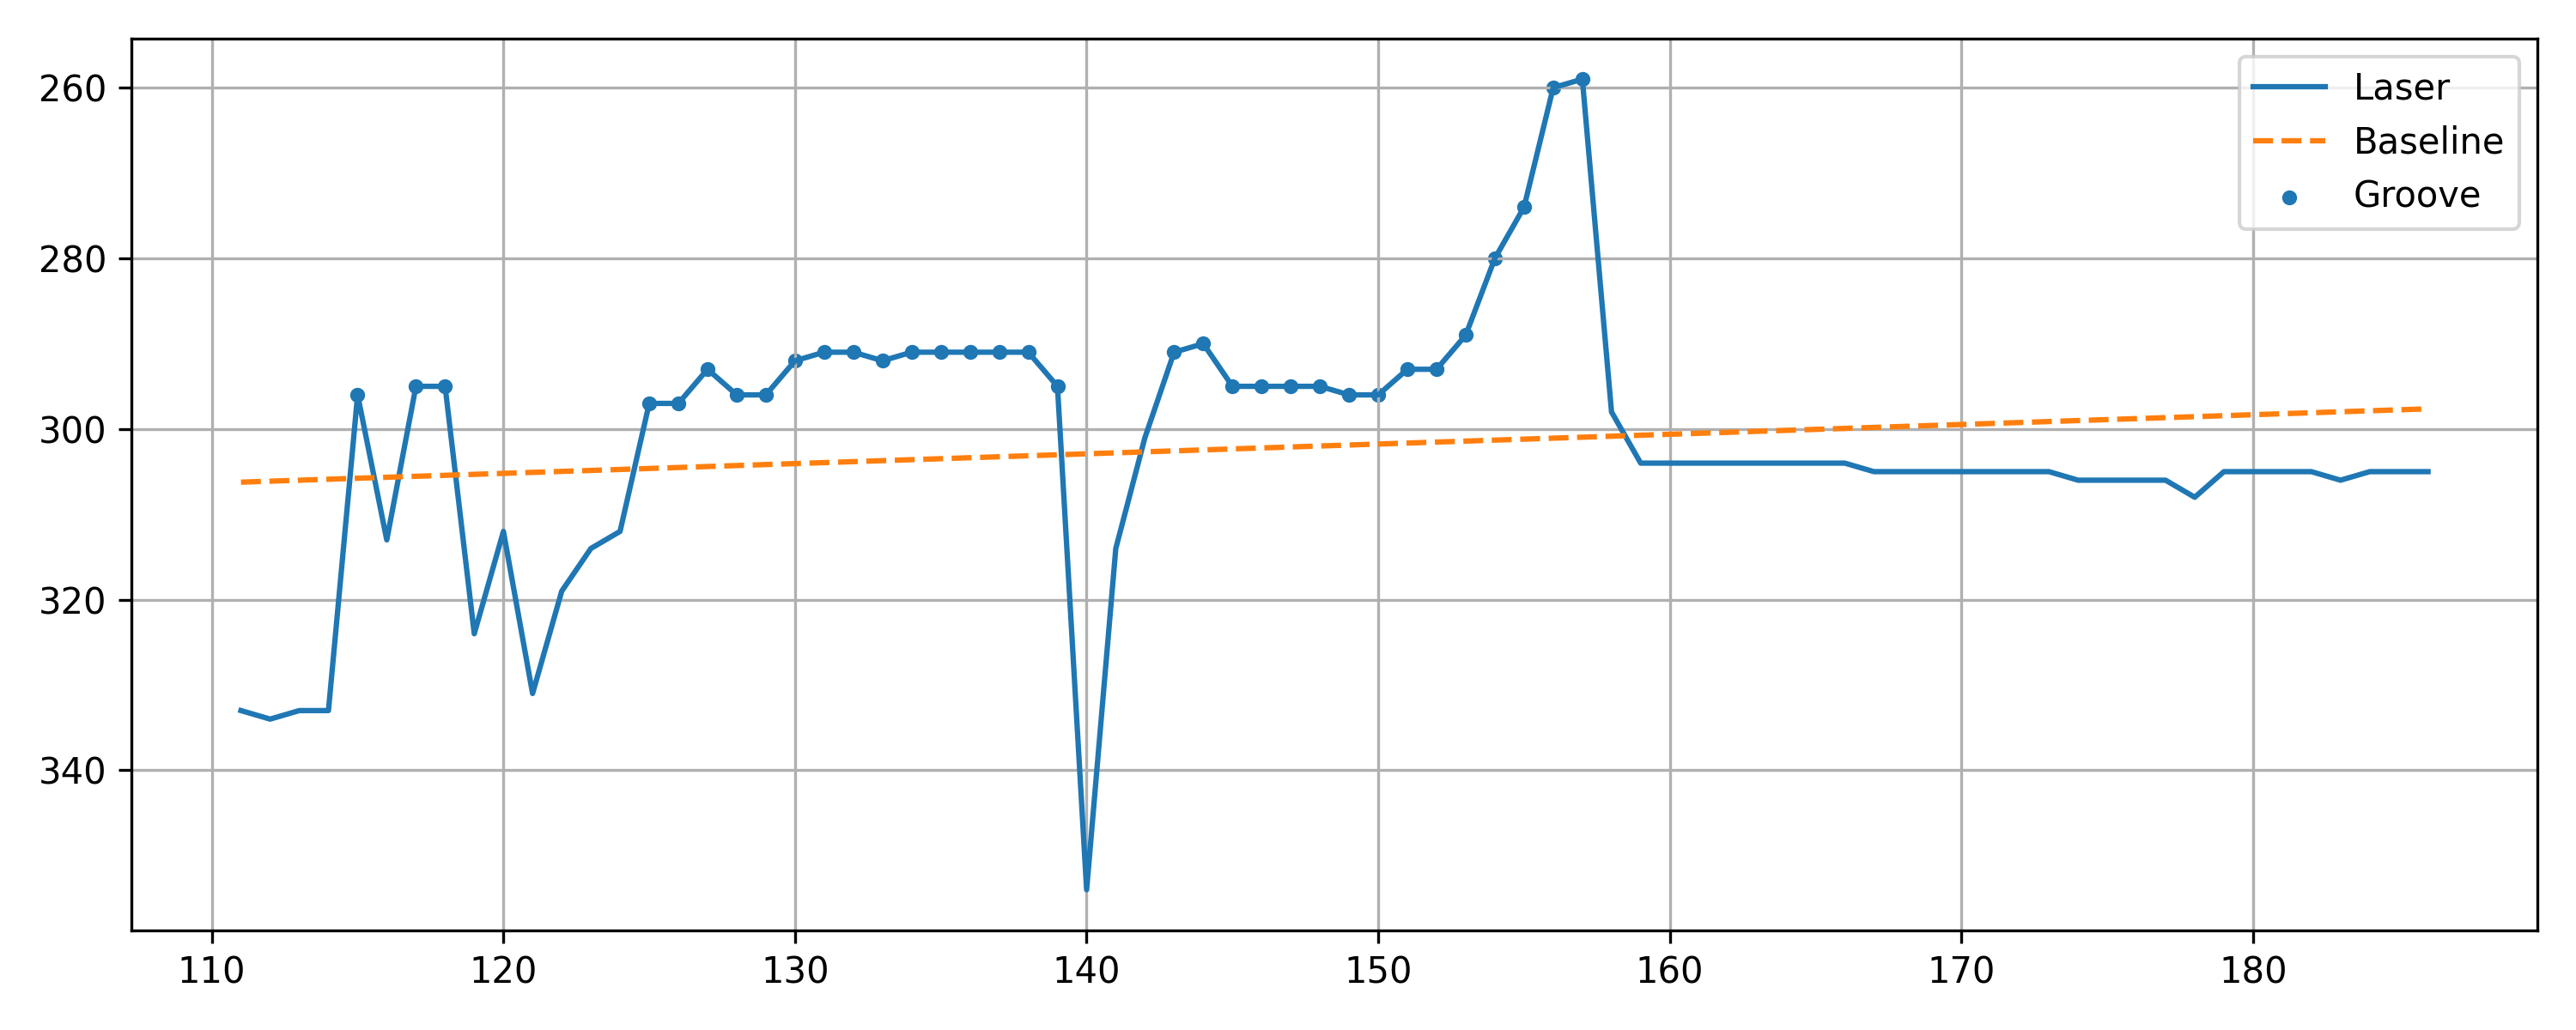

The table this chart was drawn from, first rows:
x, y, baseline, depth, groove
111, 333, 306.2, -26.77, 0
112, 334, 306.1, -27.88, 0
113, 333, 306, -27, 0
114, 333, 305.9, -27.11, 0
115, 296, 305.8, 9.772, 1
116, 313, 305.7, -7.342, 0
117, 295, 305.5, 10.54, 1
118, 295, 305.4, 10.43, 1
119, 324, 305.3, -18.69, 0
120, 312, 305.2, -6.8, 0
121, 331, 305.1, -25.92, 0
122, 319, 305, -14.03, 0
123, 314, 304.9, -9.144, 0
124, 312, 304.7, -7.259, 0
125, 297, 304.6, 7.627, 1
126, 297, 304.5, 7.512, 1
127, 293, 304.4, 11.4, 1
128, 296, 304.3, 8.283, 1
129, 296, 304.2, 8.168, 1
130, 292, 304.1, 12.05, 1
131, 291, 303.9, 12.94, 1
132, 291, 303.8, 12.82, 1
133, 292, 303.7, 11.71, 1
134, 291, 303.6, 12.6, 1
135, 291, 303.5, 12.48, 1
136, 291, 303.4, 12.37, 1
137, 291, 303.3, 12.25, 1
138, 291, 303.1, 12.14, 1
139, 295, 303, 8.023, 1
140, 354, 302.9, -51.09, 0
141, 314, 302.8, -11.21, 0
142, 301, 302.7, 1.679, 0
143, 291, 302.6, 11.56, 1
144, 290, 302.4, 12.45, 1
145, 295, 302.3, 7.335, 1
146, 295, 302.2, 7.221, 1
147, 295, 302.1, 7.106, 1
148, 295, 302, 6.991, 1
149, 296, 301.9, 5.877, 1
150, 296, 301.8, 5.762, 1
151, 293, 301.6, 8.648, 1
152, 293, 301.5, 8.533, 1
153, 289, 301.4, 12.42, 1
154, 280, 301.3, 21.3, 1
155, 274, 301.2, 27.19, 1
156, 260, 301.1, 41.07, 1
157, 259, 301, 41.96, 1
158, 298, 300.8, 2.846, 0
159, 304, 300.7, -3.269, 0
160, 304, 300.6, -3.383, 0
161, 304, 300.5, -3.498, 0
162, 304, 300.4, -3.613, 0
163, 304, 300.3, -3.727, 0
164, 304, 300.2, -3.842, 0
165, 304, 300, -3.956, 0
166, 304, 299.9, -4.071, 0
167, 305, 299.8, -5.185, 0
168, 305, 299.7, -5.3, 0
169, 305, 299.6, -5.415, 0
170, 305, 299.5, -5.529, 0
... 16 more rows
